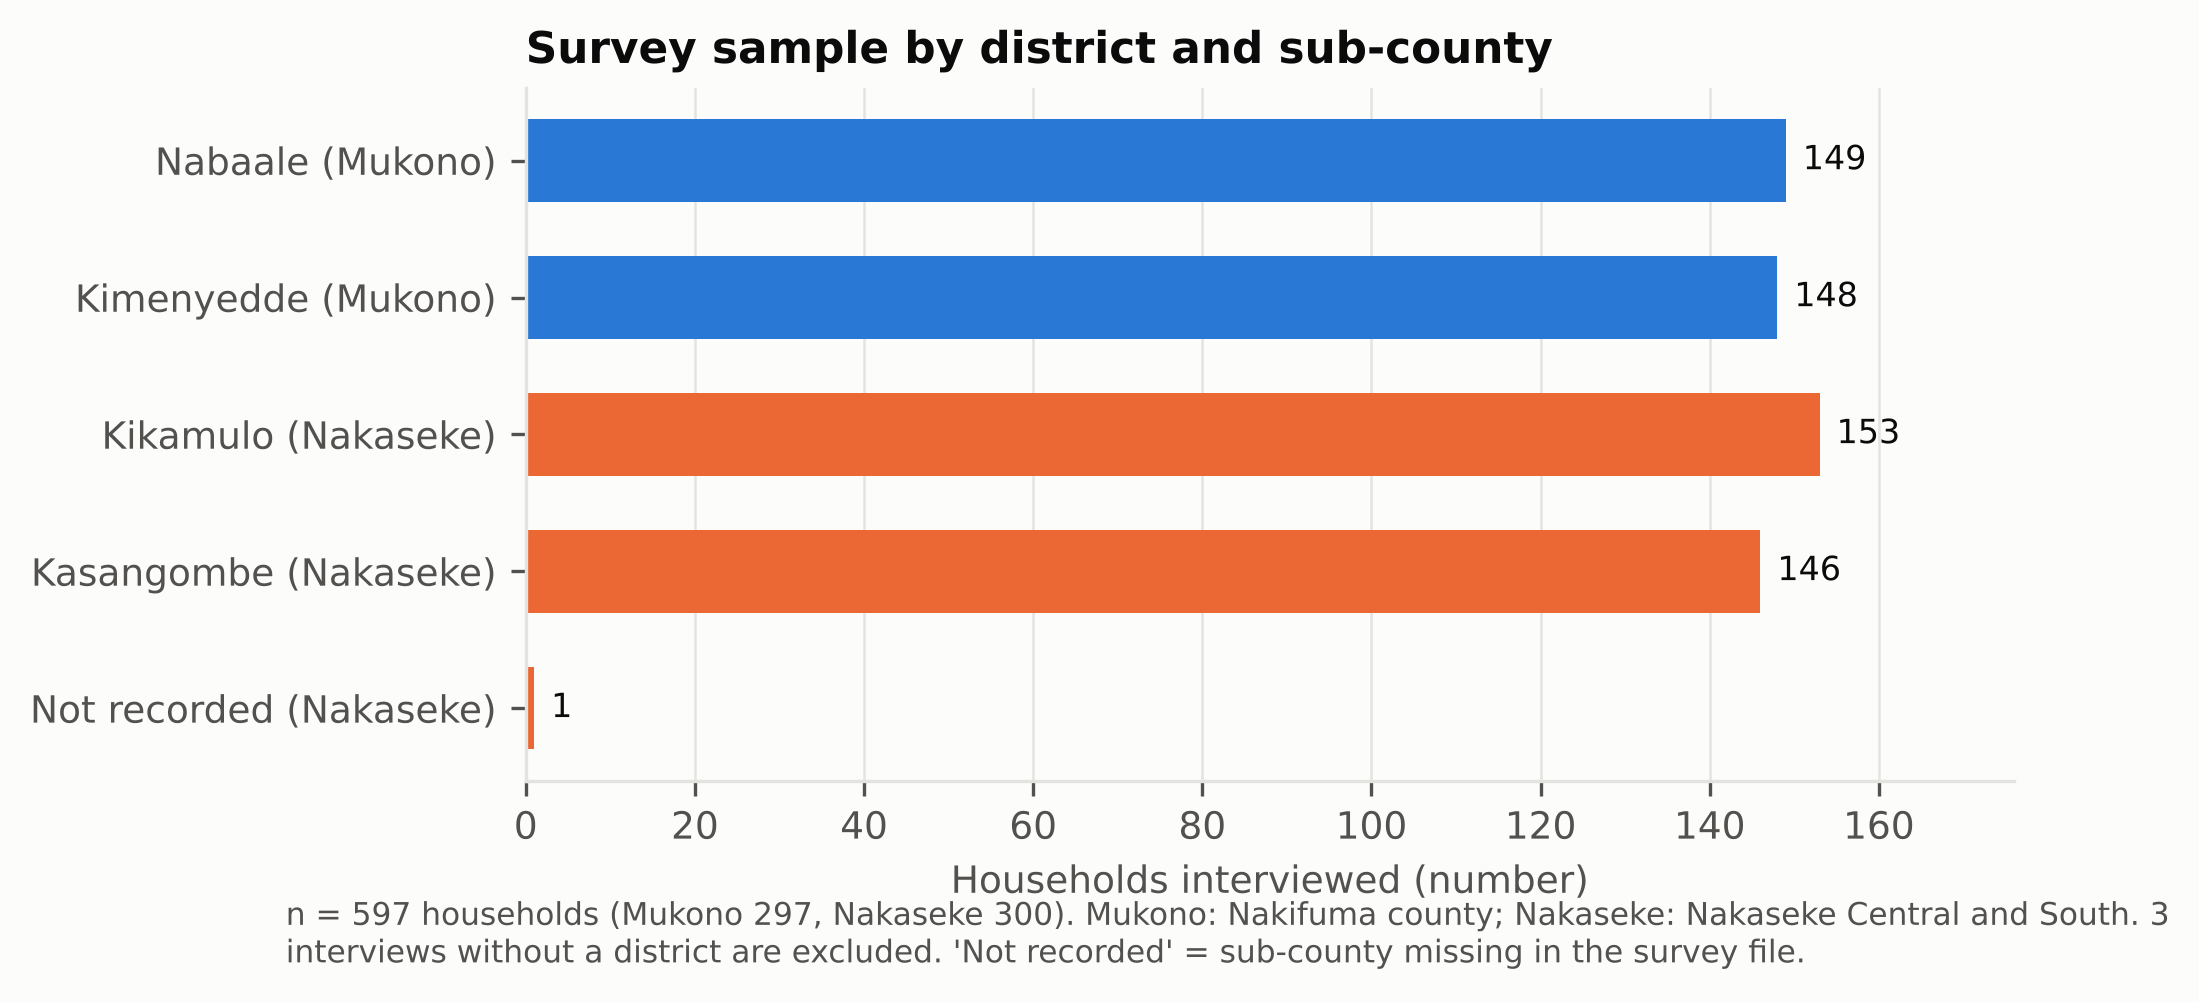

Data behind this chart, as committed beside it:
district, sub_county, n_households, n_parishes, pct_of_district
Mukono, Kimenyedde, 148, 3, 49.8
Mukono, Nabaale, 149, 4, 50.2
Nakaseke, Kasangombe, 146, 5, 48.7
Nakaseke, Kikamulo, 153, 6, 51.0
Nakaseke, Not recorded, 1, 1, 0.3
